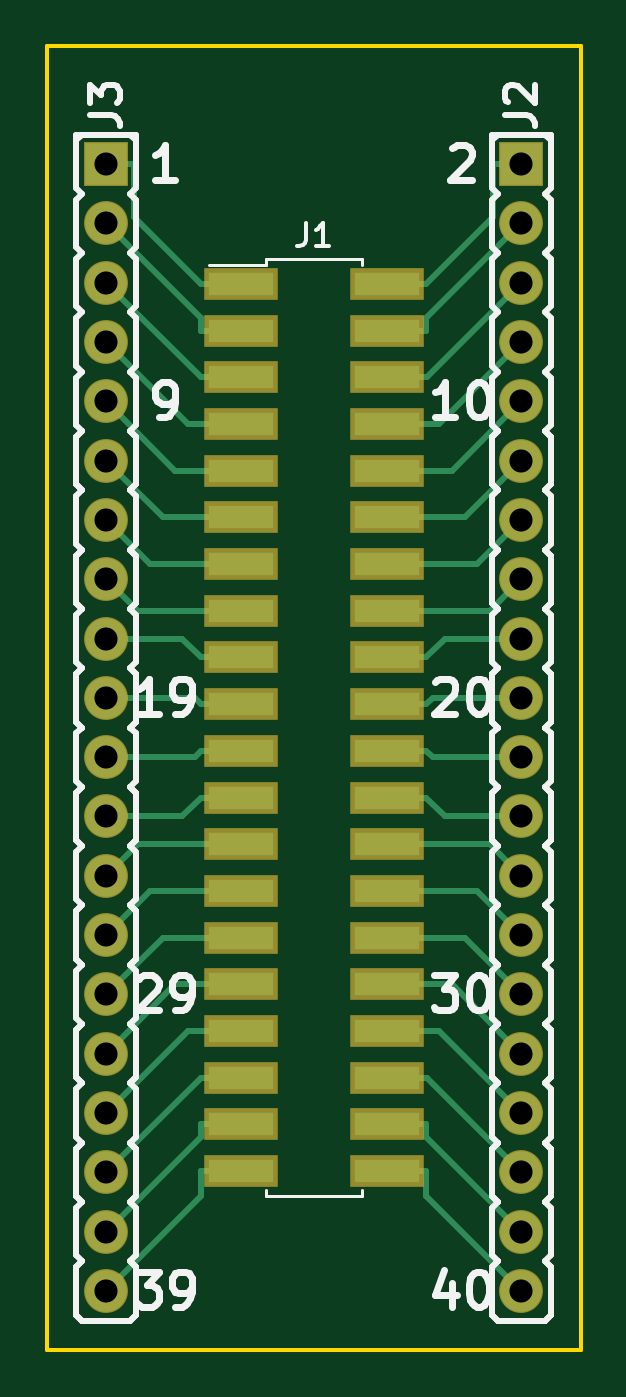
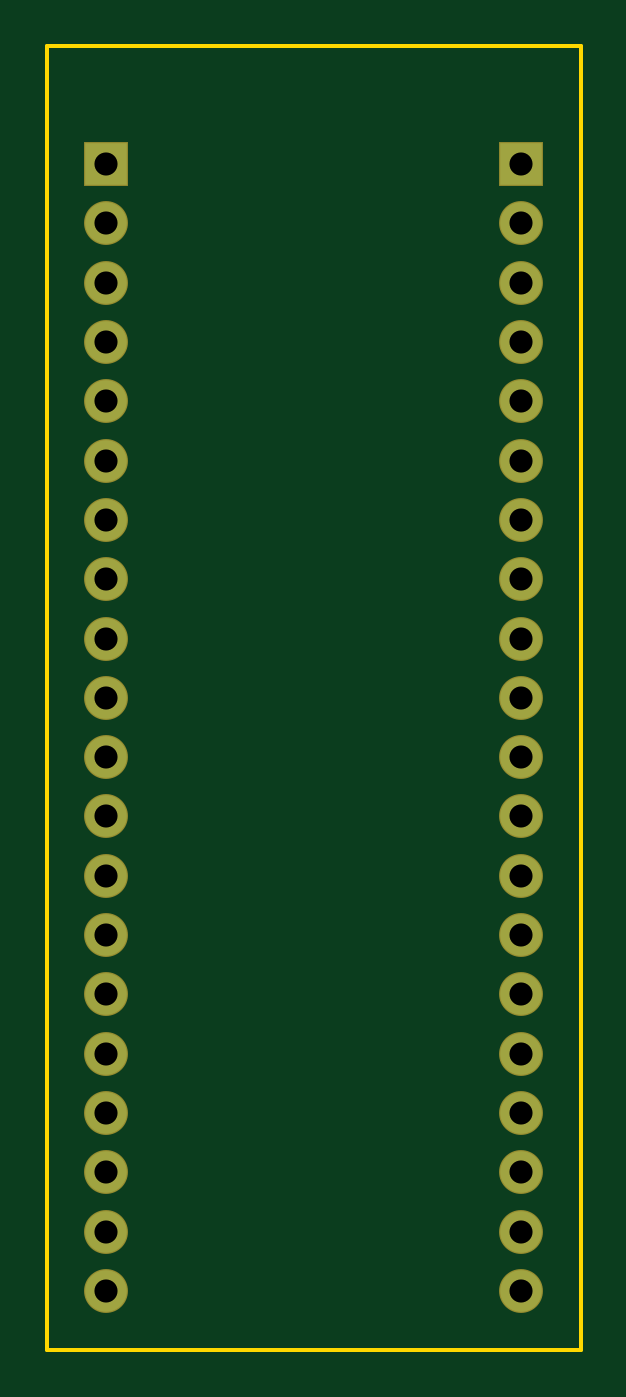
Circuit board: 8 layer files. Board 22.9 x 55.9 mm.
- bottom_copper: 005_breadboard-B.Cu.gbl (1380 bytes)
- bottom_mask: 005_breadboard-B.Mask.gbs (1374 bytes)
- bottom_silk: 005_breadboard-B.SilkS.gbo (272 bytes)
- outline: 005_breadboard-Edge.Cuts.gm1 (500 bytes)
- top_copper: 005_breadboard-F.Cu.gtl (7504 bytes)
- top_mask: 005_breadboard-F.Mask.gts (2440 bytes)
- top_silk: 005_breadboard-F.SilkS.gto (26346 bytes)
- drill: 005_breadboard.drl (585 bytes)

=== bottom_copper: 005_breadboard-B.Cu.gbl ===
G04 #@! TF.FileFunction,Copper,L2,Bot,Signal*
%FSLAX46Y46*%
G04 Gerber Fmt 4.6, Leading zero omitted, Abs format (unit mm)*
G04 Created by KiCad (PCBNEW 4.0.6) date Wed Sep 20 09:51:15 2017*
%MOMM*%
%LPD*%
G01*
G04 APERTURE LIST*
%ADD10C,0.100000*%
%ADD11C,1.778000*%
%ADD12R,1.778000X1.778000*%
G04 APERTURE END LIST*
D10*
D11*
X133350000Y-124460000D03*
X133350000Y-127000000D03*
X133350000Y-132080000D03*
X133350000Y-129540000D03*
X133350000Y-119380000D03*
X133350000Y-121920000D03*
X133350000Y-116840000D03*
X133350000Y-114300000D03*
X133350000Y-109220000D03*
X133350000Y-111760000D03*
X133350000Y-106680000D03*
X133350000Y-104140000D03*
X133350000Y-99060000D03*
X133350000Y-101600000D03*
X133350000Y-96520000D03*
X133350000Y-93980000D03*
D12*
X133350000Y-83820000D03*
D11*
X133350000Y-86360000D03*
X133350000Y-88900000D03*
X133350000Y-91440000D03*
X151130000Y-124460000D03*
X151130000Y-127000000D03*
X151130000Y-132080000D03*
X151130000Y-129540000D03*
X151130000Y-119380000D03*
X151130000Y-121920000D03*
X151130000Y-116840000D03*
X151130000Y-114300000D03*
X151130000Y-109220000D03*
X151130000Y-111760000D03*
X151130000Y-106680000D03*
X151130000Y-104140000D03*
X151130000Y-99060000D03*
X151130000Y-101600000D03*
X151130000Y-96520000D03*
X151130000Y-93980000D03*
D12*
X151130000Y-83820000D03*
D11*
X151130000Y-86360000D03*
X151130000Y-88900000D03*
X151130000Y-91440000D03*
M02*

=== bottom_mask: 005_breadboard-B.Mask.gbs ===
G04 #@! TF.FileFunction,Soldermask,Bot*
%FSLAX46Y46*%
G04 Gerber Fmt 4.6, Leading zero omitted, Abs format (unit mm)*
G04 Created by KiCad (PCBNEW 4.0.6) date Wed Sep 20 09:51:15 2017*
%MOMM*%
%LPD*%
G01*
G04 APERTURE LIST*
%ADD10C,0.100000*%
%ADD11C,1.879600*%
%ADD12R,1.879600X1.879600*%
G04 APERTURE END LIST*
D10*
D11*
X133350000Y-124460000D03*
X133350000Y-127000000D03*
X133350000Y-132080000D03*
X133350000Y-129540000D03*
X133350000Y-119380000D03*
X133350000Y-121920000D03*
X133350000Y-116840000D03*
X133350000Y-114300000D03*
X133350000Y-109220000D03*
X133350000Y-111760000D03*
X133350000Y-106680000D03*
X133350000Y-104140000D03*
X133350000Y-99060000D03*
X133350000Y-101600000D03*
X133350000Y-96520000D03*
X133350000Y-93980000D03*
D12*
X133350000Y-83820000D03*
D11*
X133350000Y-86360000D03*
X133350000Y-88900000D03*
X133350000Y-91440000D03*
X151130000Y-124460000D03*
X151130000Y-127000000D03*
X151130000Y-132080000D03*
X151130000Y-129540000D03*
X151130000Y-119380000D03*
X151130000Y-121920000D03*
X151130000Y-116840000D03*
X151130000Y-114300000D03*
X151130000Y-109220000D03*
X151130000Y-111760000D03*
X151130000Y-106680000D03*
X151130000Y-104140000D03*
X151130000Y-99060000D03*
X151130000Y-101600000D03*
X151130000Y-96520000D03*
X151130000Y-93980000D03*
D12*
X151130000Y-83820000D03*
D11*
X151130000Y-86360000D03*
X151130000Y-88900000D03*
X151130000Y-91440000D03*
M02*

=== bottom_silk: 005_breadboard-B.SilkS.gbo ===
G04 #@! TF.FileFunction,Legend,Bot*
%FSLAX46Y46*%
G04 Gerber Fmt 4.6, Leading zero omitted, Abs format (unit mm)*
G04 Created by KiCad (PCBNEW 4.0.6) date Wed Sep 20 09:51:15 2017*
%MOMM*%
%LPD*%
G01*
G04 APERTURE LIST*
%ADD10C,0.100000*%
G04 APERTURE END LIST*
D10*
M02*

=== outline: 005_breadboard-Edge.Cuts.gm1 ===
G04 #@! TF.FileFunction,Profile,NP*
%FSLAX46Y46*%
G04 Gerber Fmt 4.6, Leading zero omitted, Abs format (unit mm)*
G04 Created by KiCad (PCBNEW 4.0.6) date Wed Sep 20 09:51:15 2017*
%MOMM*%
%LPD*%
G01*
G04 APERTURE LIST*
%ADD10C,0.100000*%
%ADD11C,0.150000*%
G04 APERTURE END LIST*
D10*
D11*
X130810000Y-78740000D02*
X153670000Y-78740000D01*
X130810000Y-134620000D02*
X153670000Y-134620000D01*
X153670000Y-134620000D02*
X153670000Y-78740000D01*
X130810000Y-134620000D02*
X130810000Y-78740000D01*
M02*

=== top_copper: 005_breadboard-F.Cu.gtl (7504 bytes, source omitted) ===
=== top_mask: 005_breadboard-F.Mask.gts ===
G04 #@! TF.FileFunction,Soldermask,Top*
%FSLAX46Y46*%
G04 Gerber Fmt 4.6, Leading zero omitted, Abs format (unit mm)*
G04 Created by KiCad (PCBNEW 4.0.6) date Wed Sep 20 09:51:15 2017*
%MOMM*%
%LPD*%
G01*
G04 APERTURE LIST*
%ADD10C,0.100000*%
%ADD11C,1.879600*%
%ADD12R,1.879600X1.879600*%
%ADD13R,3.150000X1.400000*%
G04 APERTURE END LIST*
D10*
D11*
X133350000Y-124460000D03*
X133350000Y-127000000D03*
X133350000Y-132080000D03*
X133350000Y-129540000D03*
X133350000Y-119380000D03*
X133350000Y-121920000D03*
X133350000Y-116840000D03*
X133350000Y-114300000D03*
X133350000Y-109220000D03*
X133350000Y-111760000D03*
X133350000Y-106680000D03*
X133350000Y-104140000D03*
X133350000Y-99060000D03*
X133350000Y-101600000D03*
X133350000Y-96520000D03*
X133350000Y-93980000D03*
D12*
X133350000Y-83820000D03*
D11*
X133350000Y-86360000D03*
X133350000Y-88900000D03*
X133350000Y-91440000D03*
D13*
X139115000Y-88950000D03*
X145365000Y-88950000D03*
X139115000Y-90950000D03*
X145365000Y-90950000D03*
X139115000Y-92950000D03*
X145365000Y-92950000D03*
X139115000Y-94950000D03*
X145365000Y-94950000D03*
X139115000Y-96950000D03*
X145365000Y-96950000D03*
X139115000Y-98950000D03*
X145365000Y-98950000D03*
X139115000Y-100950000D03*
X145365000Y-100950000D03*
X139115000Y-102950000D03*
X145365000Y-102950000D03*
X139115000Y-104950000D03*
X145365000Y-104950000D03*
X139115000Y-106950000D03*
X145365000Y-106950000D03*
X139115000Y-108950000D03*
X145365000Y-108950000D03*
X139115000Y-110950000D03*
X145365000Y-110950000D03*
X139115000Y-112950000D03*
X145365000Y-112950000D03*
X139115000Y-114950000D03*
X145365000Y-114950000D03*
X139115000Y-116950000D03*
X145365000Y-116950000D03*
X139115000Y-118950000D03*
X145365000Y-118950000D03*
X139115000Y-120950000D03*
X145365000Y-120950000D03*
X139115000Y-122950000D03*
X145365000Y-122950000D03*
X139115000Y-124950000D03*
X145365000Y-124950000D03*
X139115000Y-126950000D03*
X145365000Y-126950000D03*
D11*
X151130000Y-124460000D03*
X151130000Y-127000000D03*
X151130000Y-132080000D03*
X151130000Y-129540000D03*
X151130000Y-119380000D03*
X151130000Y-121920000D03*
X151130000Y-116840000D03*
X151130000Y-114300000D03*
X151130000Y-109220000D03*
X151130000Y-111760000D03*
X151130000Y-106680000D03*
X151130000Y-104140000D03*
X151130000Y-99060000D03*
X151130000Y-101600000D03*
X151130000Y-96520000D03*
X151130000Y-93980000D03*
D12*
X151130000Y-83820000D03*
D11*
X151130000Y-86360000D03*
X151130000Y-88900000D03*
X151130000Y-91440000D03*
M02*

=== top_silk: 005_breadboard-F.SilkS.gto (26346 bytes, source omitted) ===
=== drill: 005_breadboard.drl ===
M48
;DRILL file {KiCad 4.0.6} date Wed Sep 20 09:51:09 2017
;FORMAT={-:-/ absolute / inch / decimal}
FMAT,2
INCH,TZ
T1C0.039
%
G90
G05
M72
T1
X5.25Y-3.3
X5.25Y-3.4
X5.25Y-3.5
X5.25Y-3.6
X5.25Y-3.7
X5.25Y-3.8
X5.25Y-3.9
X5.25Y-4.
X5.25Y-4.1
X5.25Y-4.2
X5.25Y-4.3
X5.25Y-4.4
X5.25Y-4.5
X5.25Y-4.6
X5.25Y-4.7
X5.25Y-4.8
X5.25Y-4.9
X5.25Y-5.
X5.25Y-5.1
X5.25Y-5.2
X5.95Y-3.3
X5.95Y-3.4
X5.95Y-3.5
X5.95Y-3.6
X5.95Y-3.7
X5.95Y-3.8
X5.95Y-3.9
X5.95Y-4.
X5.95Y-4.1
X5.95Y-4.2
X5.95Y-4.3
X5.95Y-4.4
X5.95Y-4.5
X5.95Y-4.6
X5.95Y-4.7
X5.95Y-4.8
X5.95Y-4.9
X5.95Y-5.
X5.95Y-5.1
X5.95Y-5.2
T0
M30

